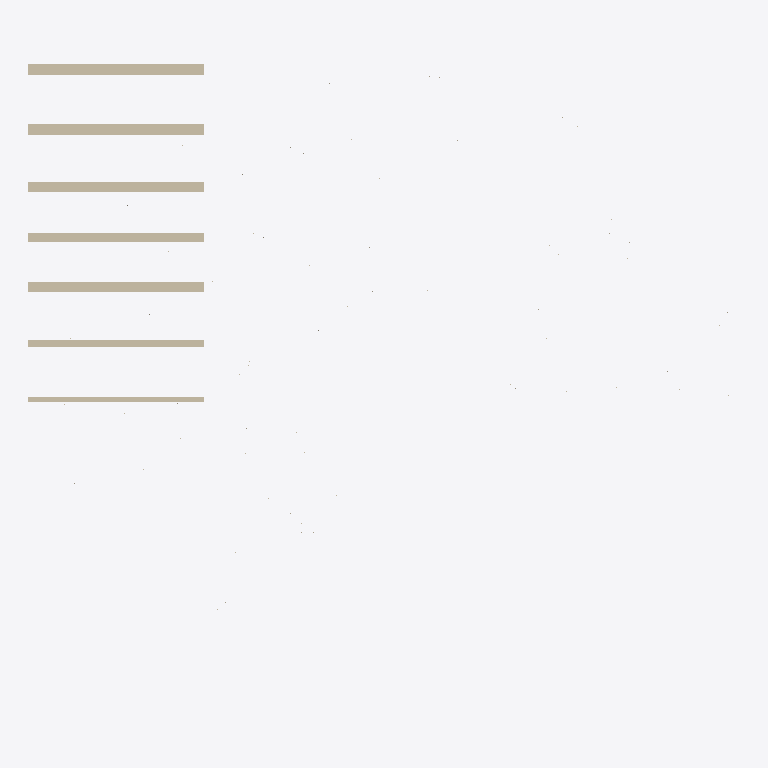
Plan cut of the same IFC building model at storey 'Ground floor' (level 0.00 m, cut at 1.40 m), seen from above with north up, elements coloured by IFC class (only those large enough to see are counted): 7 walls (beige). Cut surfaces are drawn darker.
Extent 32.4 m × 29.1 m × 3.0 m (x, y, z). Storeys (1): Ground floor at 0.00 m. Elements (12): 12 IfcWallStandardCase.

HEADER;
FILE_DESCRIPTION(('IFC 2x'),'2;1');
FILE_NAME('wall_layers_number_1','2005-11-18T19:49:00',('IFC Tester'),('IFC test'),'IFC test','','');
FILE_SCHEMA(('IFC2X3'));
ENDSEC;
DATA;
#17=IFCPROJECT('0PT_Q094H9v8b_eikESoe8',#16,'DefaultProject','Automatically generated project',$,$,$,(#11),#6);
#23=IFCBUILDING('3NCvGOKI1AzQy43aQeYrm2',#16,'DefaultBuilding','Automatically generated building',$,#22,$,$,.ELEMENT.,$,$,$);
#29=IFCBUILDINGSTOREY('3s8d1s7wDBIu_BA$6pnJj6',#16,'Ground floor','','',#28,$,'Test Storey',.ELEMENT.,0.0);
#292=IFCWALLSTANDARDCASE('3ksWppEOj52wvV4huTiXsu',#16,'5 layer wall - straight','','',#267,#276,$);
#344=IFCWALLSTANDARDCASE('2PQxLGVfj5ZeuNt61j1Evp',#16,'6 layer wall - straight','','',#319,#328,$);
#157=IFCWALLSTANDARDCASE('3WB1JIaL1DzR1zueCiZzx2',#16,'3 layer wall - straight','','',#132,#141,$);
#246=IFCWALLSTANDARDCASE('3tl3WYLCTBNejZ4reyM_Sd',#16,'3 layer wall - straight','','',#221,#230,$);
#204=IFCWALLSTANDARDCASE('2UpQQsKUTEFB11O1ms5AMa',#16,'3 layer wall - straight','','',#179,#188,$);
#111=IFCWALLSTANDARDCASE('3ykUWRBGb1VO9oLC7kB92p',#16,'2 layer wall - straight','','',#86,#95,$);
#66=IFCWALLSTANDARDCASE('1032soLJnEROBe5TIIXQY0',#16,'1 layer wall - straight','','',#41,#50,$);
ENDSEC;
